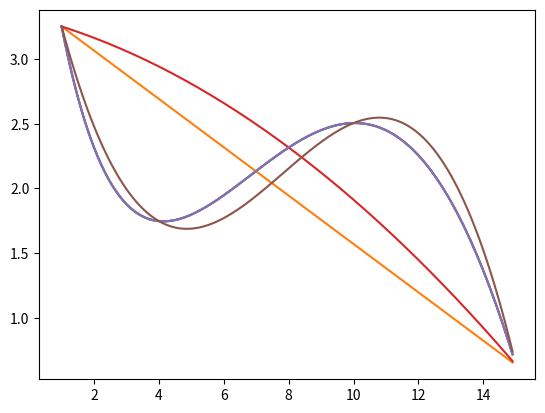

This figure's Python source:
# coding=utf-8

# Интерполировать функцию
# Рассмотрим сложную математическую функцию на отрезке [1, 15]:

# f(x) = sin(x / 5) * exp(x / 10) + 5 * exp(-x / 2)


# Сформируйте систему линейных уравнений (то есть задайте матрицу коэффициентов A и свободный вектор b) для
# многочлена первой степени, который должен совпадать с функцией f в точках 1 и 15. Решите данную систему с помощью
# функции scipy.linalg.solve. Нарисуйте функцию f и полученный многочлен. Хорошо ли он приближает исходную функцию?
#
# Повторите те же шаги для многочлена второй степени, который совпадает с функцией f в точках 1, 8 и 15. Улучшилось
# ли качество аппроксимации?
#
# Повторите те же шаги для многочлена третьей степени, который совпадает с функцией f в точках 1, 4, 10 и 15. Хорошо
# ли он аппроксимирует функцию? Коэффициенты данного многочлена (четыре числа в следующем порядке: w_0, w_1, w_2,
# w_3) являются ответом на задачу. Округлять коэффициенты не обязательно, но при желании можете произвести округление
# до второго знака (т.е. до числа вида 0.42)
#
# Запишите полученные числа в файл, разделив пробелами. Обратите внимание, что файл должен состоять из одной строки,
# в конце которой не должно быть переноса. Пример файла с решением вы можете найти в конце задания (submission-2.txt).

import math

import numpy as np
from scipy import linalg
from matplotlib import pyplot as plt


def f(x):
    return math.sin(x/5) * math.exp(x/10) + 5 * math.exp(-x/2)


def task(*arr):
    A = [[x**i for i in range(len(arr))] for x in arr]

    b = [f(x) for x in arr]

    result = linalg.solve(A, b)

    def res_f(el):
        return sum([result[i]*el**i for i in range(len(result))])

    x = np.arange(min(arr), max(arr), 0.1)

    plt.plot(x, [f(x[i]) for i in range(len(x))])
    plt.plot(x, [res_f(x[i]) for i in range(len(x))])
    plt.show()

    print(f"w[i] для {', '.join(map(str, arr))}:", *list(map(lambda x: round(x, 2), result)))


task(1, 15)
task(1, 8, 15)
task(1, 4, 10, 15)
